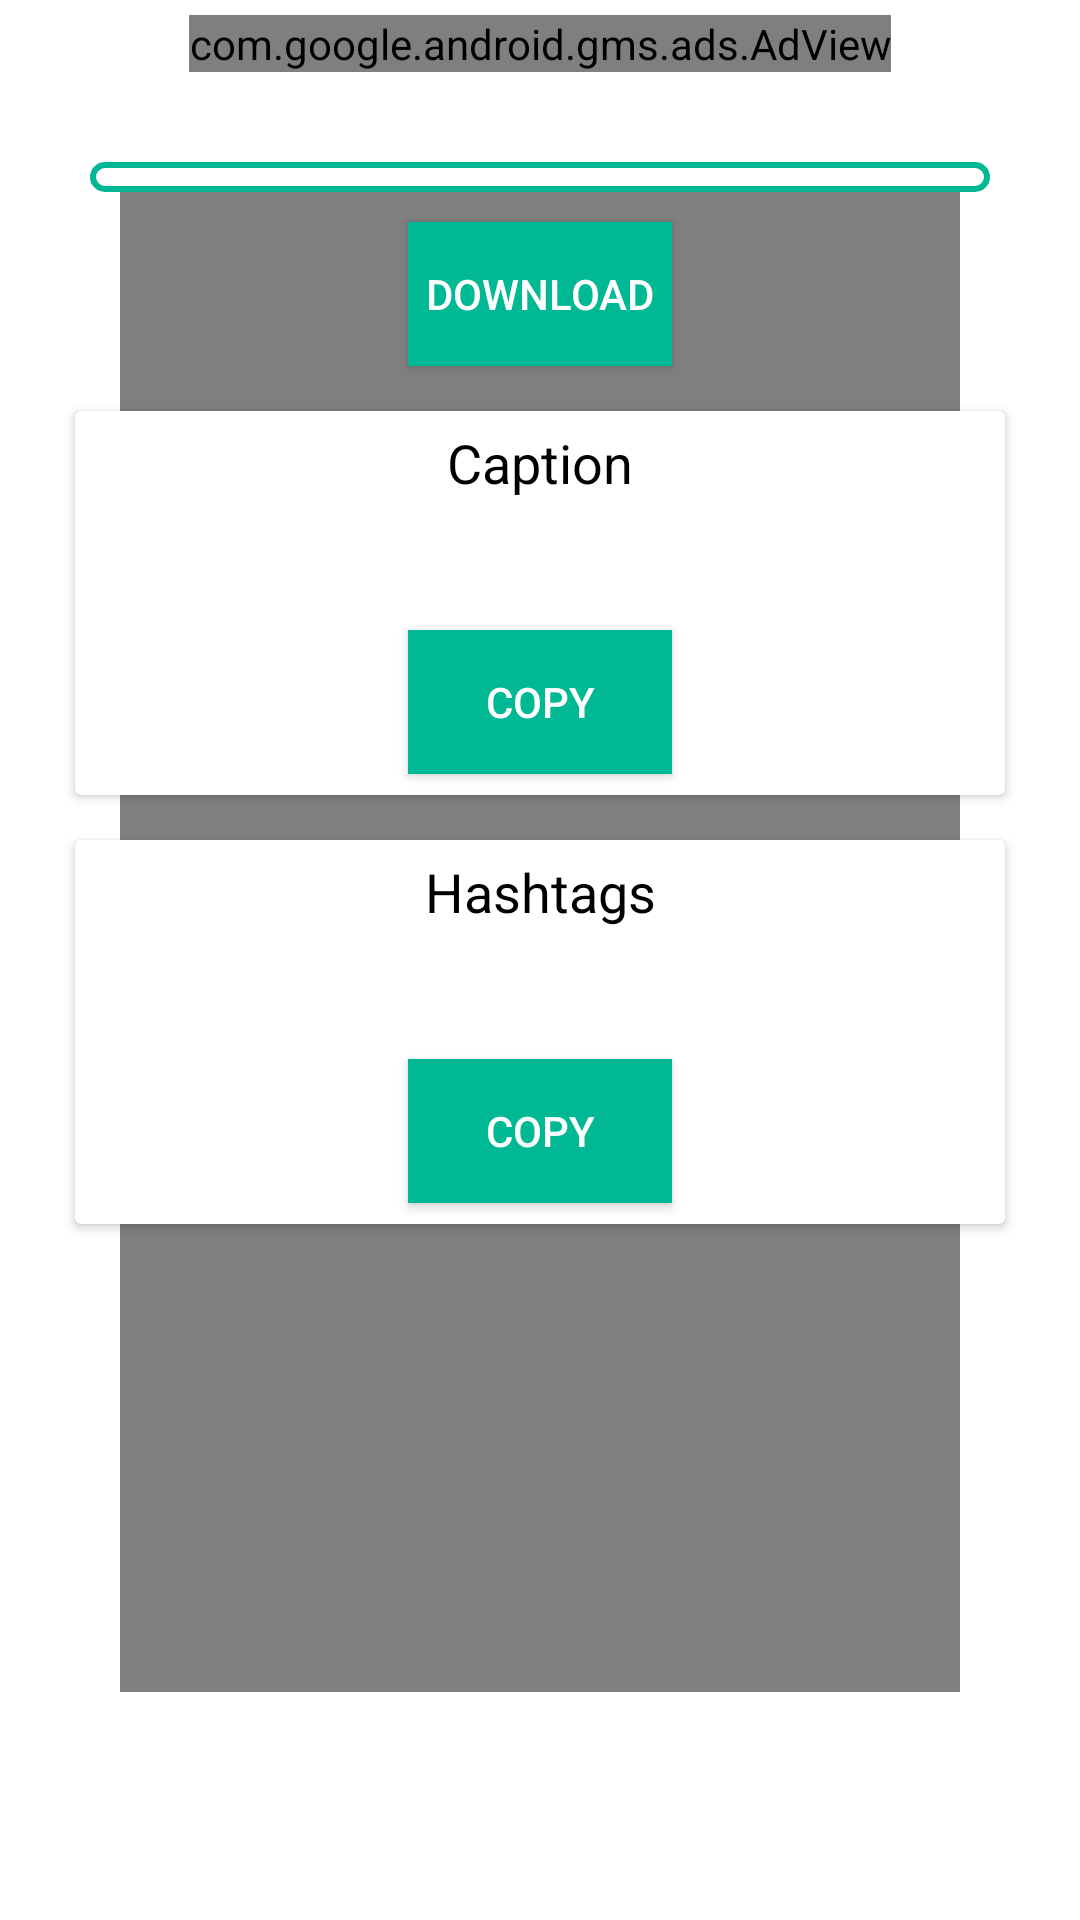

Android layout source for this screen:
<!-- AndroidManifest.xml: application theme Theme.IGSaver -->
<!-- res/layout/activity_result.xml -->
<?xml version="1.0" encoding="utf-8"?>
<androidx.constraintlayout.widget.ConstraintLayout xmlns:android="http://schemas.android.com/apk/res/android"
    xmlns:app="http://schemas.android.com/apk/res-auto"
    xmlns:tools="http://schemas.android.com/tools"
    android:layout_width="match_parent"
    android:layout_height="match_parent"
    android:background="@color/white"
    tools:context=".ResultActivity">

    <ScrollView
        android:layout_width="0dp"
        android:layout_height="0dp"
        android:orientation="vertical"
        app:layout_constraintBottom_toBottomOf="parent"
        app:layout_constraintEnd_toEndOf="parent"
        app:layout_constraintHorizontal_bias="0.5"
        app:layout_constraintStart_toStartOf="parent"
        app:layout_constraintTop_toBottomOf="@+id/adView">

        <androidx.constraintlayout.widget.ConstraintLayout
            android:layout_margin="10dp"
            android:layout_width="match_parent"
            android:layout_height="wrap_content">

            <ImageView
                android:id="@+id/imageView"
                android:layout_width="0dp"
                android:layout_height="wrap_content"
                android:layout_margin="20dp"
                android:background="@drawable/border"
                android:padding="5dp"
                android:visibility="visible"
                app:layout_constraintEnd_toEndOf="parent"
                app:layout_constraintHorizontal_bias="0.5"
                app:layout_constraintStart_toStartOf="parent"
                app:layout_constraintTop_toTopOf="parent"
                tools:srcCompat="@tools:sample/avatars" />

            <VideoView
                android:id="@+id/video_view"
                android:layout_width="0dp"
                android:layout_height="500dp"
                android:layout_margin="30dp"
                android:background="@drawable/border"
                android:padding="5dp"
                android:visibility="visible"
                app:layout_constraintEnd_toEndOf="parent"
                app:layout_constraintHorizontal_bias="0.5"
                app:layout_constraintStart_toStartOf="parent"
                app:layout_constraintTop_toTopOf="parent" />

            <Button
                android:id="@+id/download_button"
                android:layout_width="wrap_content"
                android:layout_height="wrap_content"
                android:layout_marginBottom="30dp"
                android:background="@color/primary_color"
                android:text="@string/download"
                android:textColor="@color/white"
                android:visibility="visible"
                android:layout_marginTop="10dp"
                app:layout_constraintTop_toBottomOf="@id/imageView"
                app:layout_constraintEnd_toEndOf="parent"
                app:layout_constraintHorizontal_bias="0.5"
                app:layout_constraintStart_toStartOf="parent" />

            <include
                android:id="@+id/sidecar"
                layout="@layout/sidecar"
                android:layout_width="0dp"
                android:layout_height="wrap_content"
                android:layout_marginStart="8dp"
                android:layout_marginTop="20dp"
                android:layout_marginEnd="8dp"
                android:visibility="gone"
                app:layout_constraintEnd_toEndOf="parent"
                app:layout_constraintHorizontal_bias="0.5"
                app:layout_constraintStart_toStartOf="parent"
                app:layout_constraintTop_toTopOf="parent" />

            <androidx.cardview.widget.CardView
                android:id="@+id/caption_card"
                android:layout_width="match_parent"
                android:layout_height="wrap_content"
                android:layout_margin="15dp"
                android:padding="10dp"
                app:cardBackgroundColor="@color/white"
                app:layout_constraintTop_toBottomOf="@id/download_button"
                app:layout_constraintEnd_toEndOf="parent"
                app:layout_constraintHorizontal_bias="0.5"
                app:layout_constraintStart_toStartOf="parent">

                <LinearLayout
                    android:layout_width="match_parent"
                    android:layout_height="wrap_content"
                    android:orientation="vertical">

                    <TextView
                        android:layout_width="match_parent"
                        android:layout_height="wrap_content"
                        android:padding="5dp"
                        android:text="@string/caption"
                        android:textAlignment="center"
                        android:textColor="@color/black"
                        android:textSize="18sp" />

                    <TextView
                        android:id="@+id/caption"
                        android:layout_width="match_parent"
                        android:layout_height="wrap_content"
                        android:padding="5dp"
                        android:textColor="@color/text_color"
                        android:textSize="16sp" />

                    <Button
                        android:id="@+id/copy_caption"
                        android:layout_width="wrap_content"
                        android:layout_height="wrap_content"
                        android:layout_gravity="center_horizontal"
                        android:layout_margin="7dp"
                        android:background="@color/primary_color"
                        android:text="@string/copy"
                        android:textColor="@color/white" />

                </LinearLayout>

            </androidx.cardview.widget.CardView>

            <androidx.cardview.widget.CardView
                android:id="@+id/hashtag_card"
                android:layout_width="match_parent"
                android:layout_height="wrap_content"
                app:cardBackgroundColor="@color/white"
                android:layout_margin="15dp"
                android:padding="10dp"
                app:layout_constraintTop_toBottomOf="@id/caption_card"
                app:layout_constraintEnd_toEndOf="parent"
                app:layout_constraintHorizontal_bias="0.5"
                app:layout_constraintStart_toStartOf="parent">

                <LinearLayout
                    android:layout_width="match_parent"
                    android:layout_height="wrap_content"
                    android:orientation="vertical">

                    <TextView
                        android:layout_width="match_parent"
                        android:layout_height="wrap_content"
                        android:padding="5dp"
                        android:text="@string/hashtags"
                        android:textAlignment="center"
                        android:textColor="@color/black"
                        android:textSize="18sp" />

                    <TextView
                        android:id="@+id/hashtags"
                        android:layout_width="match_parent"
                        android:layout_height="wrap_content"
                        android:padding="5dp"
                        android:textColor="@color/text_color"
                        android:textSize="16sp" />

                    <Button
                        android:id="@+id/copy_hashtags"
                        android:layout_width="wrap_content"
                        android:layout_height="wrap_content"
                        android:layout_gravity="center_horizontal"
                        android:layout_margin="7dp"
                        android:background="@color/primary_color"
                        android:text="@string/copy"
                        android:textColor="@color/white" />

                </LinearLayout>

            </androidx.cardview.widget.CardView>

        </androidx.constraintlayout.widget.ConstraintLayout>

    </ScrollView>

    <com.google.android.gms.ads.AdView
        android:id="@+id/adView"
        android:layout_width="wrap_content"
        android:layout_height="wrap_content"
        android:layout_alignParentBottom="true"
        android:layout_centerHorizontal="true"
        android:layout_marginTop="5dp"
        app:adSize="BANNER"
        app:adUnitId="@string/ad_id_result_activity"
        app:layout_constraintEnd_toEndOf="parent"
        app:layout_constraintHorizontal_bias="0.5"
        app:layout_constraintStart_toStartOf="parent"
        app:layout_constraintTop_toTopOf="parent" />

    <FrameLayout
        android:id="@+id/frame_container"
        android:layout_width="match_parent"
        android:layout_height="match_parent"
        android:elevation="10dp"
        android:visibility="gone"
        app:layout_constraintBottom_toBottomOf="parent"
        app:layout_constraintEnd_toEndOf="parent"
        app:layout_constraintHorizontal_bias="0.5"
        app:layout_constraintStart_toStartOf="parent"
        app:layout_constraintTop_toTopOf="parent" />

</androidx.constraintlayout.widget.ConstraintLayout>
<!-- res/layout/sidecar.xml (included above) -->
<?xml version="1.0" encoding="utf-8"?>
<androidx.constraintlayout.widget.ConstraintLayout
    xmlns:android="http://schemas.android.com/apk/res/android"
    xmlns:app="http://schemas.android.com/apk/res-auto"
    xmlns:tools="http://schemas.android.com/tools"
    android:layout_width="match_parent"
    android:layout_height="wrap_content">

    <TextView
        android:id="@+id/mediaCounter"
        android:layout_width="wrap_content"
        android:layout_height="wrap_content"
        android:padding="10dp"
        android:textColor="@color/text_color"
        android:textSize="16sp"
        android:layout_marginTop="15dp"
        app:layout_constraintEnd_toEndOf="parent"
        app:layout_constraintHorizontal_bias="0.5"
        app:layout_constraintStart_toStartOf="parent"
        app:layout_constraintTop_toTopOf="parent"
        tools:text="4 Files Found" />

    <androidx.recyclerview.widget.RecyclerView
        android:id="@+id/recyclerView"
        android:layout_width="0dp"
        android:layout_height="wrap_content"
        android:layout_marginStart="10dp"
        android:layout_marginEnd="10dp"
        android:layout_marginBottom="10dp"
        app:layout_constraintEnd_toEndOf="parent"
        app:layout_constraintHorizontal_bias="0.5"
        app:layout_constraintStart_toStartOf="parent"
        app:layout_constraintTop_toBottomOf="@+id/mediaCounter" />

</androidx.constraintlayout.widget.ConstraintLayout>
<!-- resources referenced by this layout -->
<resources>
  <color name="black">#FF000000</color>
  <color name="primary_color">#00b894</color>
  <color name="text_color">#101010</color>
  <color name="white">#FFFFFFFF</color>
  <!-- drawable border (drawable) -->
  <?xml version="1.0" encoding="utf-8"?>
  <shape xmlns:android="http://schemas.android.com/apk/res/android"
      android:shape="rectangle">
      <stroke android:width="2dp"
          android:color="@color/primary_color"/>
      <corners android:radius="5dp"/>
  
  </shape>
  <string name="ad_id_result_activity">ca-app-pub-4736584183202801/2028313950</string>
  <string name="caption">Caption</string>
  <string name="copy">Copy</string>
  <string name="download">Download</string>
  <string name="hashtags">Hashtags</string>
  <style name="Theme.IGSaver" parent="Theme.AppCompat.DayNight.DarkActionBar">
          
          <item name="colorPrimary">@color/primary_color</item>
          <item name="colorPrimaryVariant">@color/primary_color</item>
          <item name="colorOnPrimary">@color/white</item>
          
          <item name="colorSecondary">@color/primary_color</item>
          <item name="colorSecondaryVariant">@color/primary_color</item>
          <item name="colorOnSecondary">@color/black</item>
          
          <item name="android:statusBarColor" tools:targetApi="l">?attr/colorPrimaryVariant</item>
          
      </style>
</resources>
